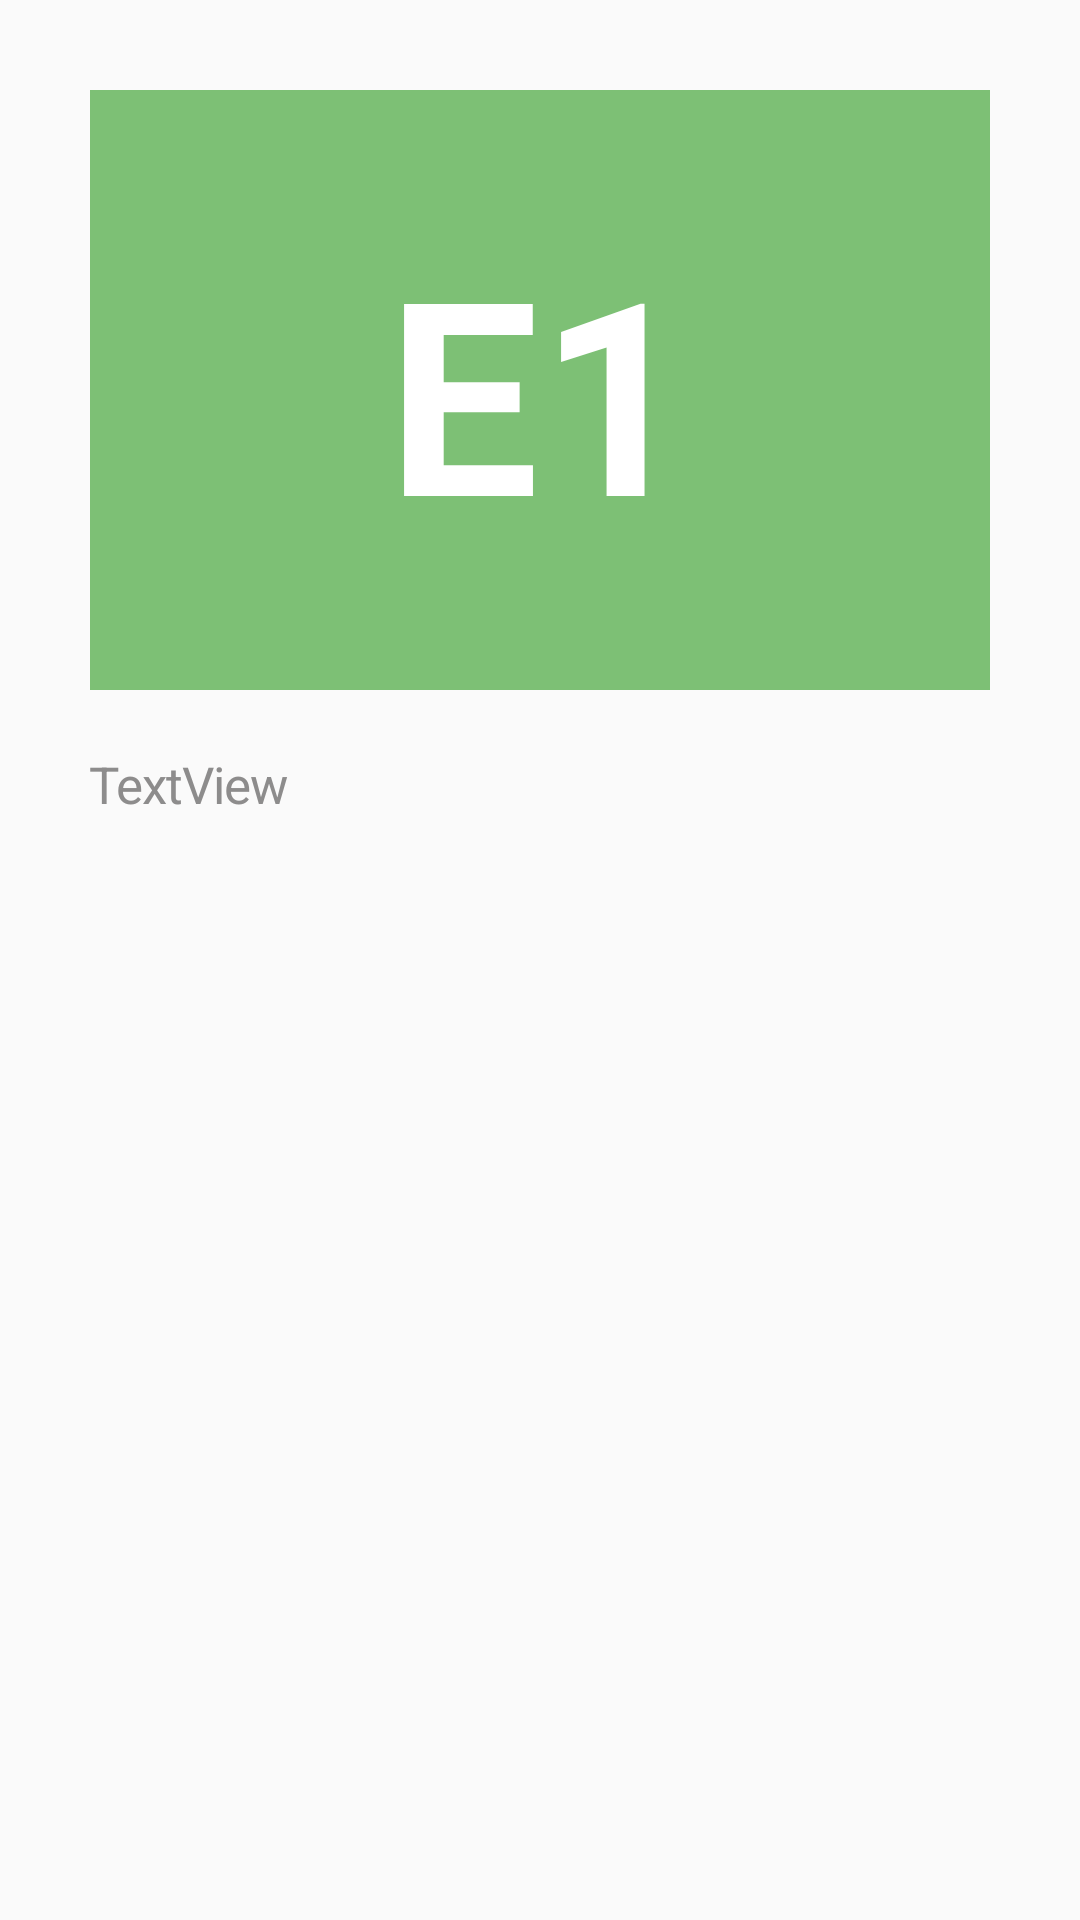

Produce the Android XML layout that renders to this screen, including the resource entries it uses.
<!-- AndroidManifest.xml: application theme AppTheme -->
<!-- res/layout/activity_empresa.xml -->
<?xml version="1.0" encoding="utf-8"?>
<android.support.constraint.ConstraintLayout xmlns:android="http://schemas.android.com/apk/res/android"
    xmlns:app="http://schemas.android.com/apk/res-auto"
    xmlns:tools="http://schemas.android.com/tools"
    android:layout_width="match_parent"
    android:layout_height="match_parent"
    tools:context="br.com.ioasys.lucascarvalho.empresas.Activity.EmpresaActivity">

    <ImageView
        android:id="@+id/imgEmpImagem"
        android:layout_width="0dp"
        android:layout_height="200dp"
        android:layout_margin="30dp"
        android:background="@color/backgroudEmpresa"
        app:layout_constraintEnd_toEndOf="parent"
        app:layout_constraintStart_toStartOf="parent"
        app:layout_constraintTop_toTopOf="parent" />

    <TextView
        android:id="@+id/txvEmpTexto"
        android:layout_width="0dp"
        android:layout_height="wrap_content"
        android:layout_marginTop="20dp"
        android:letterSpacing="-0.02"
        android:text="TextView"
        android:textColor="@color/cinzaClaro"
        android:textSize="17sp"
        app:layout_constraintEnd_toEndOf="@+id/imgEmpImagem"
        app:layout_constraintStart_toStartOf="@+id/imgEmpImagem"
        app:layout_constraintTop_toBottomOf="@+id/imgEmpImagem"
        tools:ignore="MissingConstraints" />

    <TextView
        android:id="@+id/txvEmpTextoImagem"
        android:layout_width="wrap_content"
        android:layout_height="wrap_content"
        android:layout_marginBottom="8dp"
        android:layout_marginEnd="8dp"
        android:layout_marginStart="8dp"
        android:layout_marginTop="8dp"
        android:fontFamily="sans-serif"
        android:text="E1"
        android:textColor="@color/brancoPuro"
        android:textSize="90sp"
        android:textStyle="bold"
        app:layout_constraintBottom_toBottomOf="@+id/imgEmpImagem"
        app:layout_constraintEnd_toEndOf="@+id/imgEmpImagem"
        app:layout_constraintStart_toStartOf="@+id/imgEmpImagem"
        app:layout_constraintTop_toTopOf="@+id/imgEmpImagem"
        tools:ignore="MissingConstraints" />

</android.support.constraint.ConstraintLayout>
<!-- resources referenced by this layout -->
<resources>
  <color name="backgroudEmpresa">#7dc075</color>
  <color name="brancoPuro">#ffffff</color>
  <color name="cinzaClaro">#8d8c8c</color>
  <style name="AppTheme" parent="Theme.AppCompat.Light.DarkActionBar">
          
          <item name="colorPrimary">@color/colorPrimary</item>
          <item name="colorPrimaryDark">@color/colorPrimaryDark</item>
          <item name="colorAccent">@color/colorAccent</item>
  </style>
  <color name="colorPrimary">#ee4c77</color>ee4c77
  <color name="colorPrimaryDark">#ba3b5d</color>
  <color name="colorAccent">#FF4081</color>
</resources>
